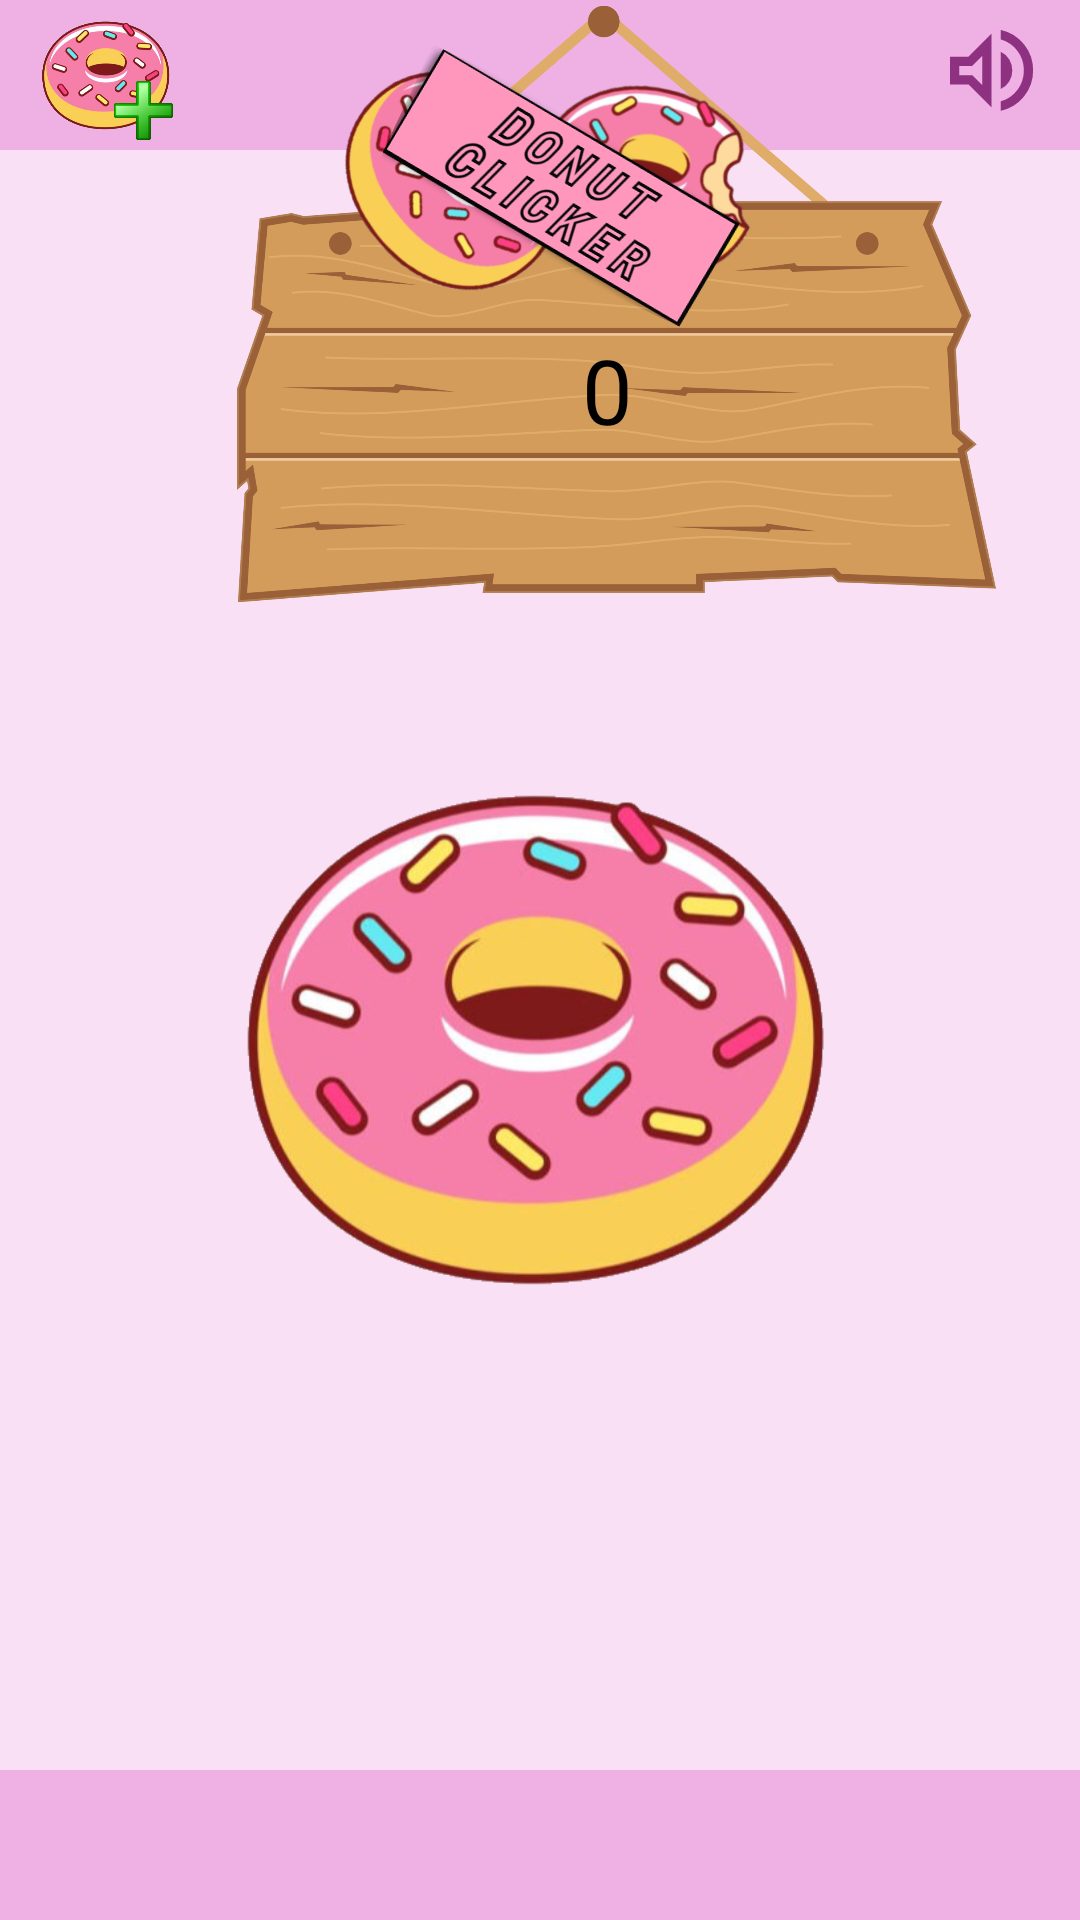

Reconstruct the res/layout file that produces this screen, plus the resources it refers to.
<!-- AndroidManifest.xml: application theme Theme.DonutClicker -->
<!-- res/layout/activity_main.xml -->
<?xml version="1.0" encoding="utf-8"?>
<androidx.constraintlayout.widget.ConstraintLayout xmlns:android="http://schemas.android.com/apk/res/android"
    xmlns:app="http://schemas.android.com/apk/res-auto"
    xmlns:tools="http://schemas.android.com/tools"
    android:layout_width="match_parent"
    android:layout_height="match_parent"
    android:background="@color/third_pink"
    tools:context=".MainActivity">

    <RelativeLayout
        android:id="@+id/relativeLayout"
        android:layout_width="match_parent"
        android:layout_height="50dp"
        android:background="@color/primary_pink"
        app:layout_constraintEnd_toEndOf="parent"
        app:layout_constraintHorizontal_bias="1.0"
        app:layout_constraintStart_toStartOf="parent"
        app:layout_constraintTop_toTopOf="parent">

        <ImageView
            android:id="@+id/shop"
            android:layout_width="71dp"
            android:layout_height="67dp"
            android:clickable="true"
            app:srcCompat="@drawable/donut_shop" />

        <ImageView
            android:id="@+id/sound"
            android:layout_width="39dp"
            android:layout_height="37dp"
            android:layout_marginVertical="5dp"
            android:layout_marginHorizontal="10dp"
            android:layout_alignParentRight="true"
            android:clickable="true"
            android:src="@drawable/play"
            tools:srcCompat="@drawable/play" />

    </RelativeLayout>

    <ImageView
        android:id="@+id/donut_image"
        android:layout_width="226dp"
        android:layout_height="272dp"
        android:layout_marginBottom="108dp"
        android:clickable="true"
        android:contentDescription="@string/bottom_sheet_behavior"
        android:src="@drawable/full_donut"
        app:layout_constraintBottom_toTopOf="@+id/relativeLayout2"
        app:layout_constraintEnd_toEndOf="parent"
        app:layout_constraintHorizontal_bias="0.497"
        app:layout_constraintStart_toStartOf="parent"
        tools:srcCompat="@drawable/full_donut" />

    <RelativeLayout
        android:id="@+id/relativeLayout2"
        android:layout_width="match_parent"
        android:layout_height="50dp"
        android:background="@color/primary_pink"
        app:layout_constraintBottom_toBottomOf="parent"
        app:layout_constraintEnd_toEndOf="parent"
        app:layout_constraintStart_toStartOf="parent">

    </RelativeLayout>

    <ImageView
        android:id="@+id/woodenBoard"
        android:layout_width="253dp"
        android:layout_height="266dp"
        android:layout_marginStart="79dp"
        android:layout_marginEnd="79dp"
        android:layout_marginBottom="8dp"
        app:layout_constraintBottom_toTopOf="@+id/donut_image"
        app:layout_constraintEnd_toEndOf="parent"
        app:layout_constraintHorizontal_bias="0.0"
        app:layout_constraintStart_toStartOf="parent"
        app:layout_constraintTop_toTopOf="@+id/logo"
        app:srcCompat="@drawable/hanging_board" />

    <TextView
        android:id="@+id/counter"
        android:layout_width="wrap_content"
        android:layout_height="wrap_content"
        android:layout_marginBottom="84dp"
        android:gravity="center_horizontal"
        android:paddingHorizontal="5dp"
        android:text="0"
        android:textColor="@color/black"
        android:textSize="30sp"
        app:layout_constraintBottom_toBottomOf="@+id/woodenBoard"
        app:layout_constraintEnd_toEndOf="@+id/woodenBoard"
        app:layout_constraintHorizontal_bias="0.486"
        app:layout_constraintStart_toStartOf="@+id/woodenBoard" />

    <ImageView
        android:id="@+id/logo"
        android:layout_width="170dp"
        android:layout_height="135dp"
        android:layout_marginStart="100dp"
        android:layout_marginEnd="100dp"
        android:clickable="false"
        android:rotation="25"
        android:rotationX="0"
        android:rotationY="0"
        app:layout_constraintEnd_toEndOf="parent"
        app:layout_constraintStart_toStartOf="parent"
        app:layout_constraintTop_toTopOf="@+id/relativeLayout"
        app:srcCompat="@drawable/logo" />

    <ImageView
        android:id="@+id/coin"
        android:layout_width="44dp"
        android:layout_height="36dp"
        app:layout_constraintBottom_toBottomOf="@+id/woodenBoard"
        app:layout_constraintEnd_toStartOf="@+id/counter"
        app:layout_constraintHorizontal_bias="1.0"
        app:layout_constraintStart_toStartOf="@+id/woodenBoard"
        app:layout_constraintTop_toTopOf="@+id/woodenBoard"
        app:layout_constraintVertical_bias="0.63"
        app:srcCompat="@drawable/coin" />

</androidx.constraintlayout.widget.ConstraintLayout>
<!-- resources referenced by this layout -->
<resources>
  <color name="black">#FF000000</color>
  <color name="primary_pink">#efb0e4</color>
  <color name="third_pink">#f9e0f4</color>
  <!-- drawable donut_shop: png bitmap (drawable, 199475 bytes) -->
  <!-- drawable full_donut: png bitmap (drawable, 197505 bytes) -->
  <!-- drawable hanging_board: png bitmap (drawable, 210613 bytes) -->
  <!-- drawable logo: png bitmap (drawable, 161941 bytes) -->
  <!-- drawable play (drawable) -->
  <vector xmlns:android="http://schemas.android.com/apk/res/android"
      android:width="24dp"
      android:height="24dp"
      android:viewportWidth="960"
      android:viewportHeight="960">
    <path
        android:fillColor="@color/arrow_color"
        android:pathData="M560,829v-82q90,-26 145,-100t55,-168q0,-94 -55,-168T560,211v-82q124,28 202,125.5T840,479q0,127 -78,224.5T560,829ZM120,600v-240h160l200,-200v640L280,600L120,600ZM560,640v-322q47,22 73.5,66t26.5,96q0,51 -26.5,94.5T560,640ZM400,354l-86,86L200,440v80h114l86,86v-252ZM300,480Z"/>
  </vector>
  <style name="Theme.DonutClicker" parent="Base.Theme.DonutClicker" />
  <color name="arrow_color">#8E3180</color>
  <style name="Base.Theme.DonutClicker" parent="Theme.Material3.DayNight.NoActionBar">
          
          
      </style>
</resources>
